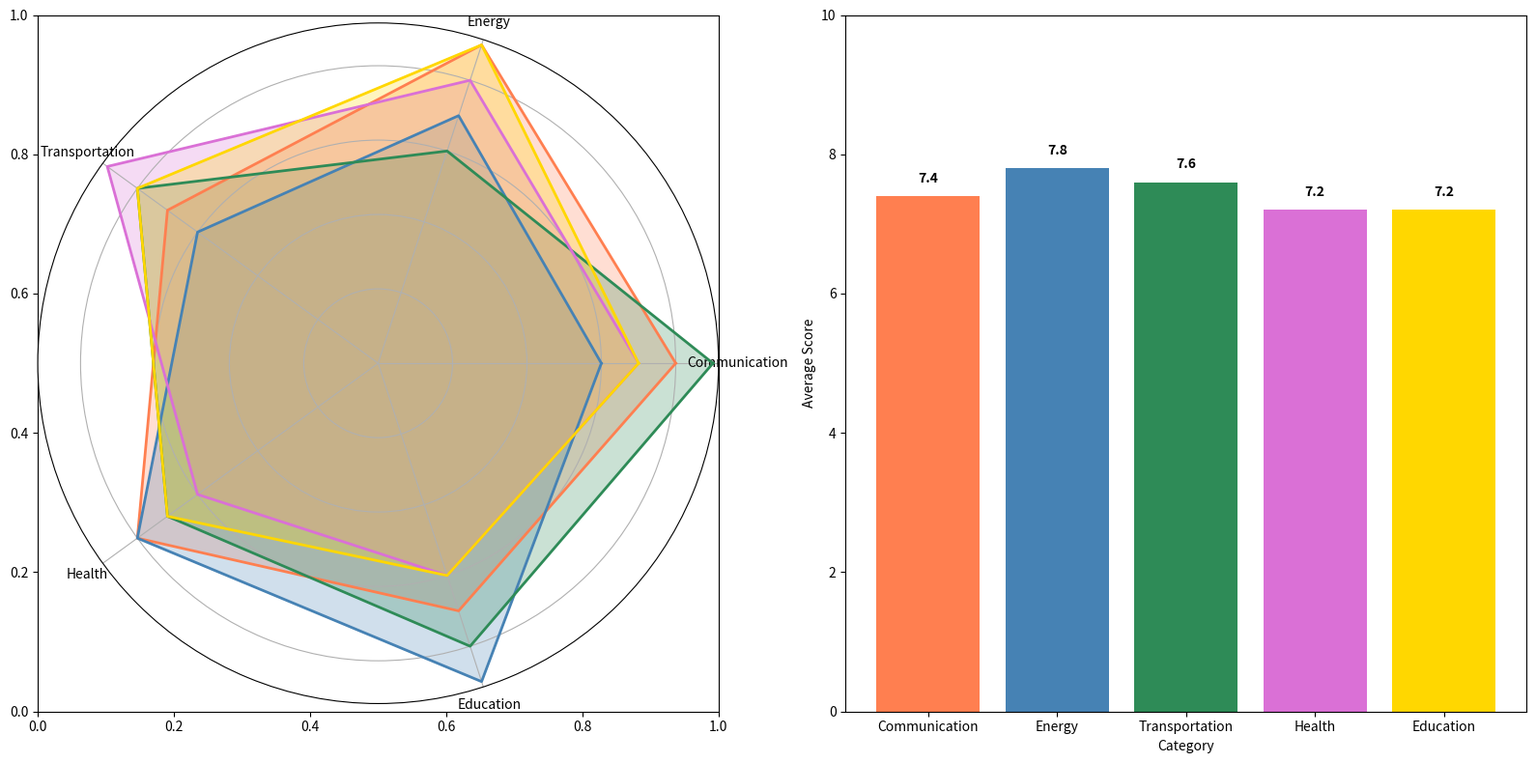

Write the Python code that produced this figure.
import matplotlib.pyplot as plt
import numpy as np

categories = ['Communication', 'Energy', 'Transportation', 'Health', 'Education']
num_vars = len(categories)

nova_terra = [8, 9, 7, 8, 7]
zynorra = [6, 7, 6, 8, 9]
kaleron = [9, 6, 8, 7, 8]
pyrros = [7, 8, 9, 6, 6]
vextrax = [7, 9, 8, 7, 6]

average_scores = [
    np.mean([nova_terra[i], zynorra[i], kaleron[i], pyrros[i], vextrax[i]]) 
    for i in range(num_vars)
]

def create_fill_area_radar(ax, data, color):
    angles = np.linspace(0, 2 * np.pi, num_vars, endpoint=False).tolist()
    data += data[:1]
    angles += angles[:1]
 
    ax.fill(angles, data, color=color, alpha=0.25)
    ax.plot(angles, data, color=color, linewidth=2)

fig, (ax1, ax2) = plt.subplots(1, 2, figsize=(16, 8))

polar_ax = fig.add_subplot(121, polar=True)

create_fill_area_radar(polar_ax, nova_terra, '#FF7F50')  # Coral
create_fill_area_radar(polar_ax, zynorra, '#4682B4')  # SteelBlue
create_fill_area_radar(polar_ax, kaleron, '#2E8B57')  # SeaGreen
create_fill_area_radar(polar_ax, pyrros, '#DA70D6')   # Orchid
create_fill_area_radar(polar_ax, vextrax, '#FFD700')  # Gold

polar_ax.set_yticklabels([])
polar_ax.set_xticks(np.linspace(0, 2 * np.pi, num_vars, endpoint=False))
polar_ax.set_xticklabels(categories, fontsize=10)

ax2.bar(categories, average_scores, color=['#FF7F50', '#4682B4', '#2E8B57', '#DA70D6', '#FFD700'])
ax2.set_ylim(0, 10)
ax2.set_ylabel('Average Score')
ax2.set_xlabel('Category')
for i, score in enumerate(average_scores):
    ax2.text(i, score + 0.2, f'{score:.1f}', ha='center', color='black', fontweight='bold')

plt.tight_layout()
plt.show()
